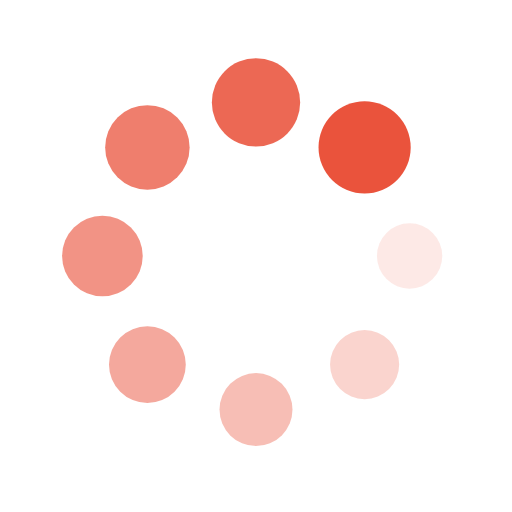
t = 0.00 s
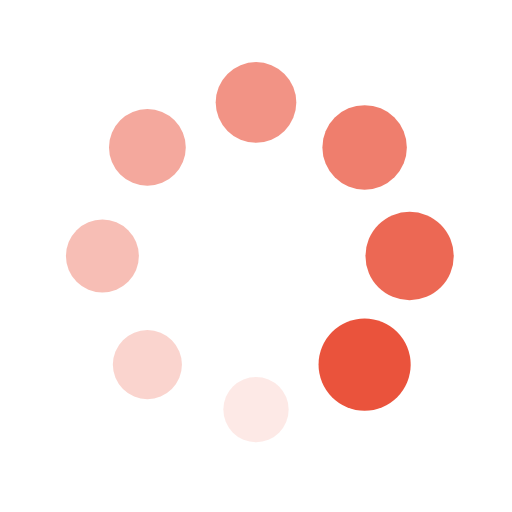
t = 0.25 s
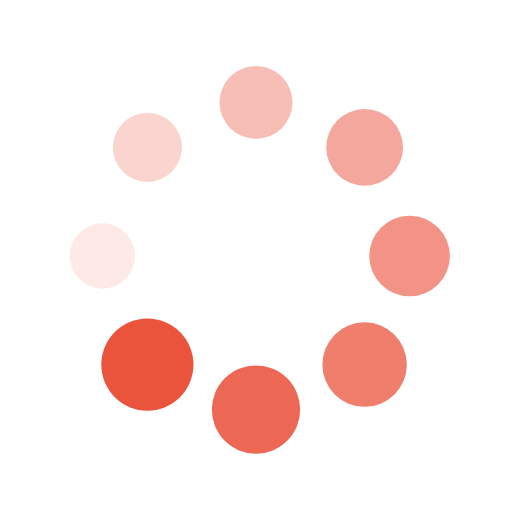
t = 0.50 s
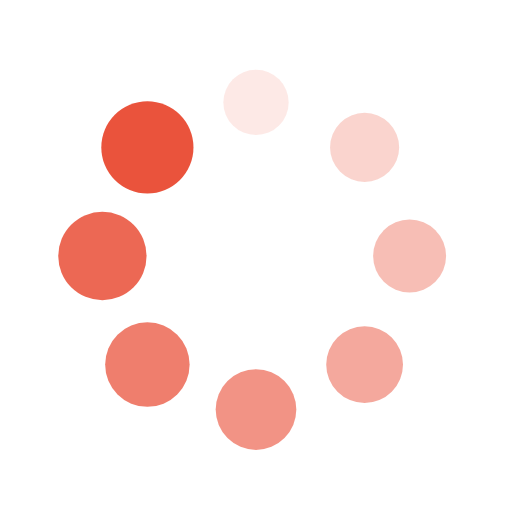
t = 0.75 s

The animated SVG that drew these frames (rendered in a browser with its animation timeline set to each time). Animation: 16 SMIL elements (animate=8,animateTransform=8); one cycle of 1.00 s, repeats indefinitely.

<svg xmlns="http://www.w3.org/2000/svg" viewBox="0 0 100 100" preserveAspectRatio="xMidYMid" width="200" height="200" style="shape-rendering: auto; display: block; background: transparent;" xmlns:xlink="http://www.w3.org/1999/xlink"><g><g transform="translate(80,50)">
<g transform="rotate(0)">
<circle fill-opacity="1" fill="#ea533c" r="6" cy="0" cx="0">
  <animateTransform repeatCount="indefinite" dur="1s" keyTimes="0;1" values="1.5 1.5;1 1" begin="-0.875s" type="scale" attributeName="transform"></animateTransform>
  <animate begin="-0.875s" values="1;0" repeatCount="indefinite" dur="1s" keyTimes="0;1" attributeName="fill-opacity"></animate>
</circle>
</g>
</g><g transform="translate(71.21320343559643,71.21320343559643)">
<g transform="rotate(45)">
<circle fill-opacity="0.875" fill="#ea533c" r="6" cy="0" cx="0">
  <animateTransform repeatCount="indefinite" dur="1s" keyTimes="0;1" values="1.5 1.5;1 1" begin="-0.75s" type="scale" attributeName="transform"></animateTransform>
  <animate begin="-0.75s" values="1;0" repeatCount="indefinite" dur="1s" keyTimes="0;1" attributeName="fill-opacity"></animate>
</circle>
</g>
</g><g transform="translate(50,80)">
<g transform="rotate(90)">
<circle fill-opacity="0.75" fill="#ea533c" r="6" cy="0" cx="0">
  <animateTransform repeatCount="indefinite" dur="1s" keyTimes="0;1" values="1.5 1.5;1 1" begin="-0.625s" type="scale" attributeName="transform"></animateTransform>
  <animate begin="-0.625s" values="1;0" repeatCount="indefinite" dur="1s" keyTimes="0;1" attributeName="fill-opacity"></animate>
</circle>
</g>
</g><g transform="translate(28.786796564403577,71.21320343559643)">
<g transform="rotate(135)">
<circle fill-opacity="0.625" fill="#ea533c" r="6" cy="0" cx="0">
  <animateTransform repeatCount="indefinite" dur="1s" keyTimes="0;1" values="1.5 1.5;1 1" begin="-0.5s" type="scale" attributeName="transform"></animateTransform>
  <animate begin="-0.5s" values="1;0" repeatCount="indefinite" dur="1s" keyTimes="0;1" attributeName="fill-opacity"></animate>
</circle>
</g>
</g><g transform="translate(20,50.00000000000001)">
<g transform="rotate(180)">
<circle fill-opacity="0.5" fill="#ea533c" r="6" cy="0" cx="0">
  <animateTransform repeatCount="indefinite" dur="1s" keyTimes="0;1" values="1.5 1.5;1 1" begin="-0.375s" type="scale" attributeName="transform"></animateTransform>
  <animate begin="-0.375s" values="1;0" repeatCount="indefinite" dur="1s" keyTimes="0;1" attributeName="fill-opacity"></animate>
</circle>
</g>
</g><g transform="translate(28.78679656440357,28.786796564403577)">
<g transform="rotate(225)">
<circle fill-opacity="0.375" fill="#ea533c" r="6" cy="0" cx="0">
  <animateTransform repeatCount="indefinite" dur="1s" keyTimes="0;1" values="1.5 1.5;1 1" begin="-0.25s" type="scale" attributeName="transform"></animateTransform>
  <animate begin="-0.25s" values="1;0" repeatCount="indefinite" dur="1s" keyTimes="0;1" attributeName="fill-opacity"></animate>
</circle>
</g>
</g><g transform="translate(49.99999999999999,20)">
<g transform="rotate(270)">
<circle fill-opacity="0.25" fill="#ea533c" r="6" cy="0" cx="0">
  <animateTransform repeatCount="indefinite" dur="1s" keyTimes="0;1" values="1.5 1.5;1 1" begin="-0.125s" type="scale" attributeName="transform"></animateTransform>
  <animate begin="-0.125s" values="1;0" repeatCount="indefinite" dur="1s" keyTimes="0;1" attributeName="fill-opacity"></animate>
</circle>
</g>
</g><g transform="translate(71.21320343559643,28.78679656440357)">
<g transform="rotate(315)">
<circle fill-opacity="0.125" fill="#ea533c" r="6" cy="0" cx="0">
  <animateTransform repeatCount="indefinite" dur="1s" keyTimes="0;1" values="1.5 1.5;1 1" begin="0s" type="scale" attributeName="transform"></animateTransform>
  <animate begin="0s" values="1;0" repeatCount="indefinite" dur="1s" keyTimes="0;1" attributeName="fill-opacity"></animate>
</circle>
</g>
</g><g></g></g><!-- [ldio] generated by https://loading.io --></svg>
